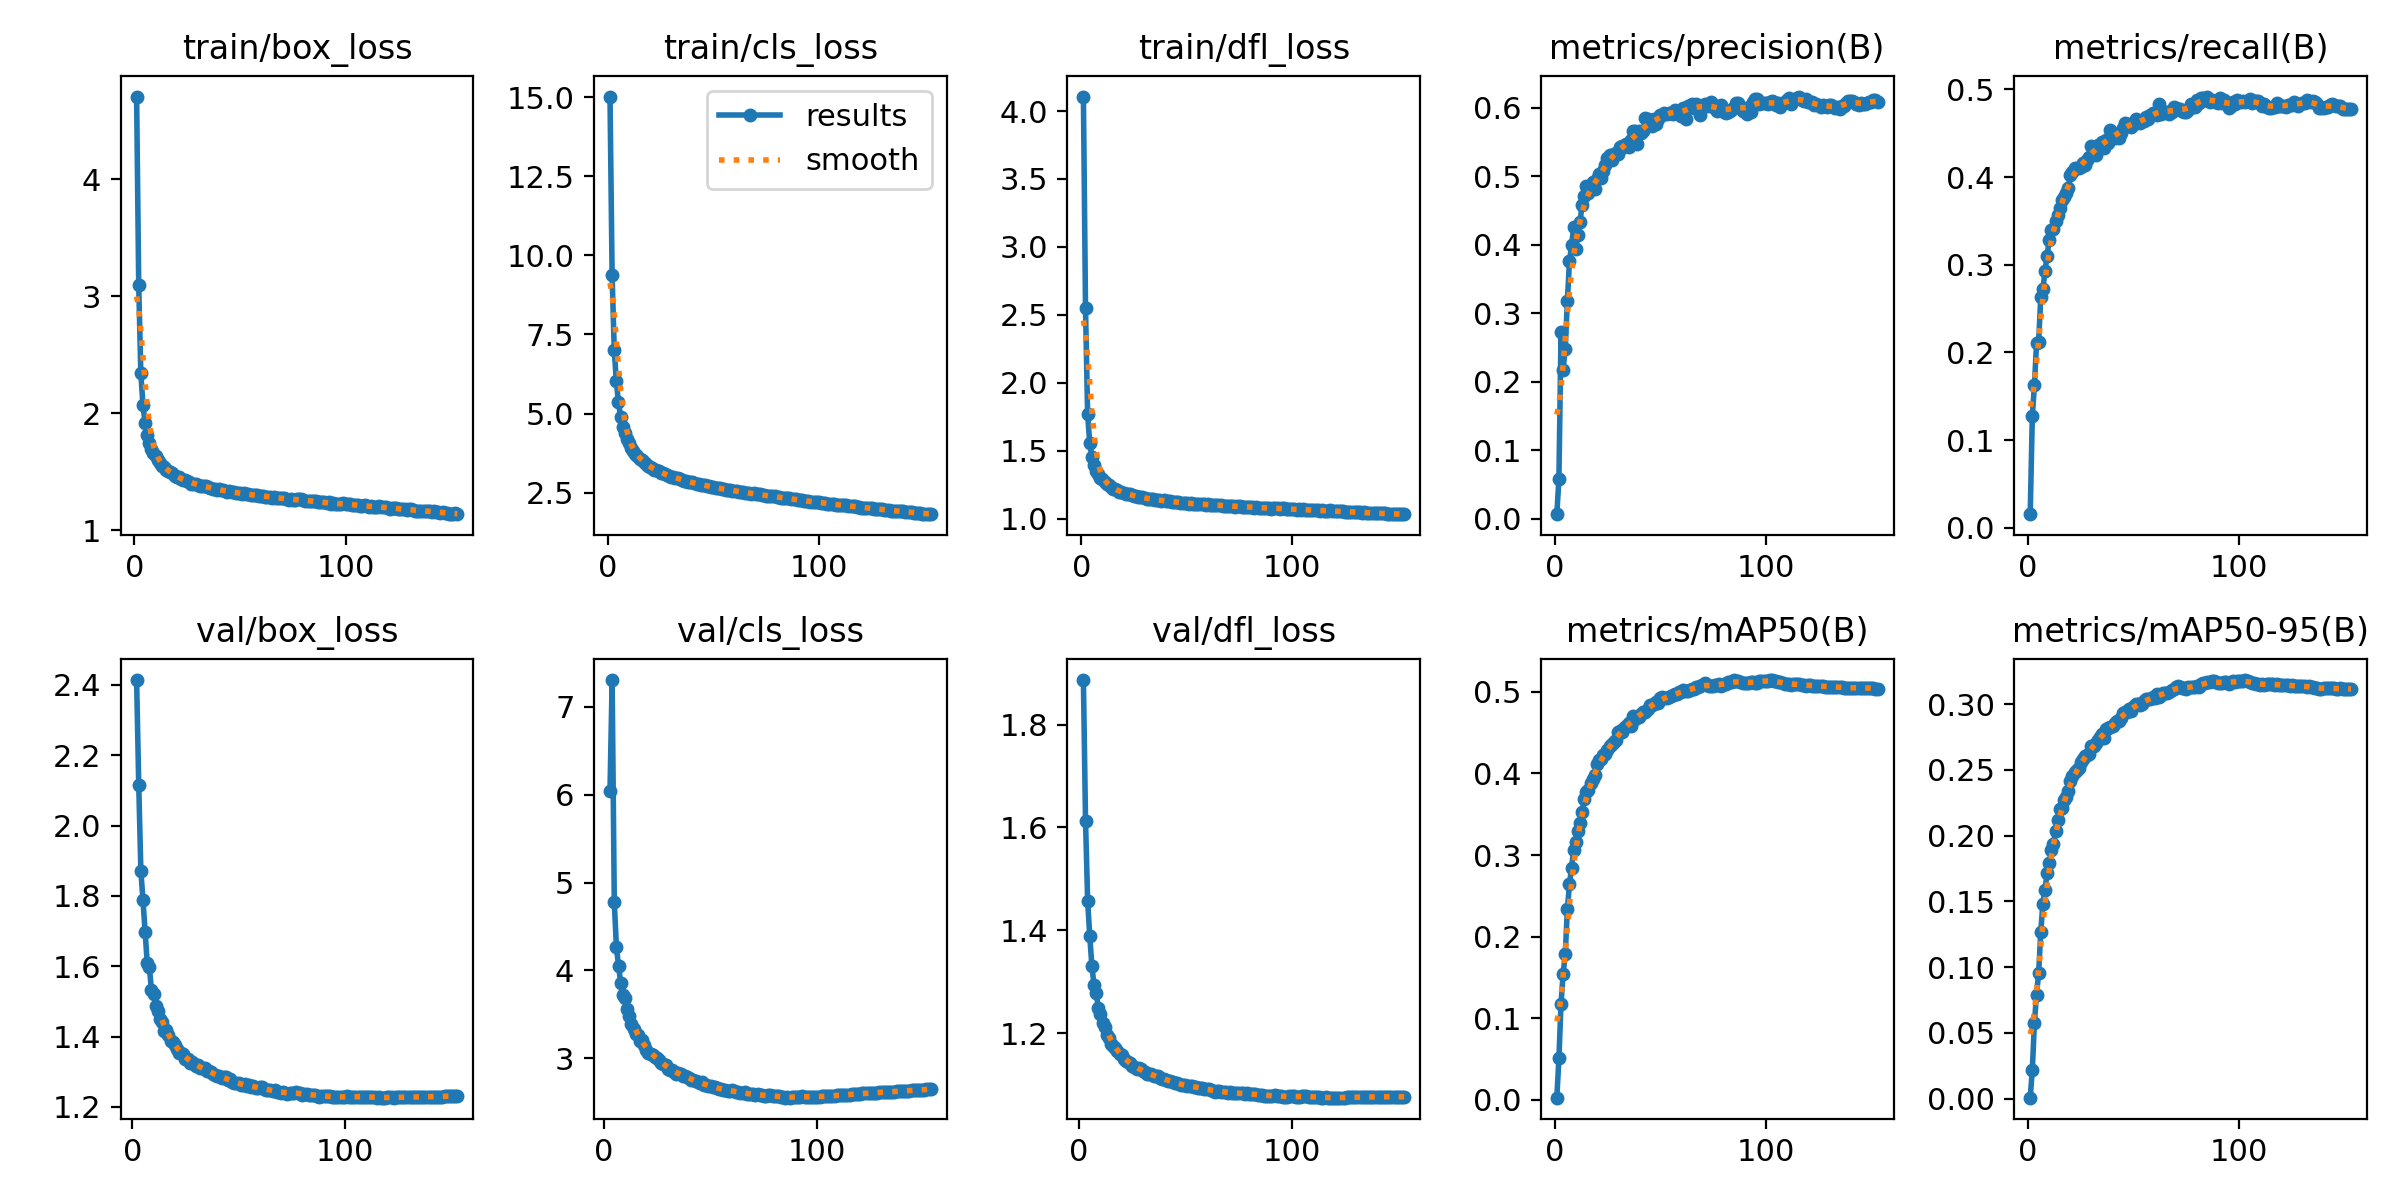

The file beside this chart, header and first rows:
epoch, time, train/box_loss, train/cls_loss, train/dfl_loss, metrics/precision(B), metrics/recall(B), metrics/mAP50(B), metrics/mAP50-95(B), val/box_loss, val/cls_loss, val/dfl_loss, lr/pg0, lr/pg1, lr/pg2
1, 612, 4.708, 15.02, 4.107, 0.00684, 0.01541, 0.00262, 0.00071, nan, nan, nan, 0.07002, 0.003331, 0.003331
2, 1202, 3.093, 9.368, 2.548, 0.05806, 0.1274, 0.05083, 0.0218, 2.414, inf, 1.886, 0.03999, 0.006632, 0.006632
3, 1785, 2.342, 7.02, 1.767, 0.2721, 0.1624, 0.1179, 0.05774, 2.117, 6.047, 1.612, 0.00992, 0.009899, 0.009899
4, 2367, 2.073, 6.017, 1.557, 0.2175, 0.2102, 0.1547, 0.07911, 1.872, 7.305, 1.456, 0.009851, 0.009851, 0.009851
5, 2948, 1.918, 5.356, 1.457, 0.2484, 0.2122, 0.1782, 0.09546, 1.787, 4.776, 1.388, 0.009802, 0.009802, 0.009802
6, 3520, 1.819, 4.904, 1.394, 0.3174, 0.2628, 0.2335, 0.1268, 1.697, 4.266, 1.33, 0.009753, 0.009753, 0.009753
7, 4084, 1.748, 4.579, 1.354, 0.3757, 0.2719, 0.264, 0.1483, 1.61, 4.05, 1.293, 0.009703, 0.009703, 0.009703
8, 4651, 1.7, 4.375, 1.331, 0.3994, 0.2926, 0.2845, 0.1589, 1.597, 3.859, 1.278, 0.009654, 0.009654, 0.009654
9, 5223, 1.663, 4.199, 1.303, 0.4257, 0.3102, 0.306, 0.1712, 1.532, 3.715, 1.25, 0.009604, 0.009604, 0.009604
10, 5804, 1.636, 4.064, 1.289, 0.3938, 0.3284, 0.3165, 0.1793, 1.522, 3.681, 1.236, 0.009555, 0.009555, 0.009555
11, 6385, 1.6, 3.907, 1.269, 0.4143, 0.3392, 0.3299, 0.1888, 1.488, 3.565, 1.219, 0.009505, 0.009505, 0.009505
12, 6958, 1.572, 3.816, 1.256, 0.4334, 0.3412, 0.3398, 0.1939, 1.473, 3.48, 1.212, 0.009456, 0.009456, 0.009456
13, 7538, 1.55, 3.716, 1.245, 0.4583, 0.3499, 0.3529, 0.2037, 1.45, 3.395, 1.196, 0.009406, 0.009406, 0.009406
14, 8118, 1.538, 3.647, 1.231, 0.4715, 0.357, 0.3687, 0.2122, 1.441, 3.336, 1.191, 0.009357, 0.009357, 0.009357
15, 8700, 1.519, 3.567, 1.22, 0.4855, 0.3643, 0.3776, 0.2203, 1.416, 3.278, 1.178, 0.009307, 0.009307, 0.009307
16, 9281, 1.504, 3.519, 1.217, 0.4748, 0.3745, 0.38, 0.2211, 1.418, 3.263, 1.176, 0.009258, 0.009258, 0.009258
17, 9862, 1.498, 3.456, 1.208, 0.4805, 0.3772, 0.3888, 0.2273, 1.404, 3.197, 1.172, 0.009208, 0.009208, 0.009208
18, 10433, 1.487, 3.414, 1.199, 0.4918, 0.3817, 0.3931, 0.2291, 1.388, 3.206, 1.165, 0.009158, 0.009158, 0.009158
19, 11011, 1.466, 3.338, 1.197, 0.4819, 0.3875, 0.3977, 0.2343, 1.384, 3.149, 1.16, 0.009109, 0.009109, 0.009109
20, 11593, 1.453, 3.299, 1.19, 0.4954, 0.402, 0.4114, 0.2412, 1.376, 3.094, 1.156, 0.009059, 0.009059, 0.009059
21, 12170, 1.453, 3.269, 1.18, 0.5031, 0.4063, 0.4159, 0.245, 1.364, 3.065, 1.149, 0.00901, 0.00901, 0.00901
22, 12757, 1.441, 3.225, 1.181, 0.498, 0.4099, 0.4182, 0.248, 1.353, 3.054, 1.146, 0.00896, 0.00896, 0.00896
23, 13354, 1.43, 3.204, 1.18, 0.5079, 0.41, 0.4225, 0.25, 1.354, 3.04, 1.145, 0.008911, 0.008911, 0.008911
24, 13948, 1.43, 3.185, 1.172, 0.516, 0.4106, 0.4239, 0.2511, 1.351, 3.011, 1.142, 0.008861, 0.008861, 0.008861
25, 14548, 1.421, 3.131, 1.167, 0.5268, 0.412, 0.4286, 0.2557, 1.338, 3.001, 1.137, 0.008812, 0.008812, 0.008812
26, 15148, 1.416, 3.119, 1.166, 0.5302, 0.4164, 0.4331, 0.2585, 1.335, 2.982, 1.135, 0.008762, 0.008762, 0.008762
27, 15741, 1.4, 3.08, 1.162, 0.5229, 0.4141, 0.4355, 0.2607, 1.326, 2.949, 1.131, 0.008713, 0.008713, 0.008713
28, 16349, 1.4, 3.048, 1.157, 0.5327, 0.4192, 0.4387, 0.2614, 1.328, 2.931, 1.132, 0.008663, 0.008663, 0.008663
29, 16958, 1.397, 3.029, 1.156, 0.5335, 0.4234, 0.4413, 0.2623, 1.323, 2.921, 1.13, 0.008614, 0.008614, 0.008614
30, 17572, 1.39, 3.006, 1.151, 0.5323, 0.4354, 0.4507, 0.2681, 1.317, 2.882, 1.126, 0.008564, 0.008564, 0.008564
31, 18171, 1.383, 2.995, 1.148, 0.5424, 0.432, 0.4525, 0.2679, 1.319, 2.869, 1.125, 0.008515, 0.008515, 0.008515
32, 18782, 1.376, 2.958, 1.145, 0.5444, 0.4252, 0.451, 0.2706, 1.31, 2.87, 1.12, 0.008466, 0.008466, 0.008466
33, 19381, 1.377, 2.953, 1.145, 0.5428, 0.4371, 0.4561, 0.2727, 1.31, 2.843, 1.12, 0.008416, 0.008416, 0.008416
34, 19984, 1.38, 2.938, 1.147, 0.5467, 0.4372, 0.458, 0.2747, 1.31, 2.827, 1.12, 0.008367, 0.008367, 0.008367
35, 20589, 1.371, 2.911, 1.141, 0.5428, 0.4398, 0.4619, 0.2771, 1.303, 2.834, 1.117, 0.008317, 0.008317, 0.008317
36, 21185, 1.359, 2.877, 1.136, 0.5532, 0.4333, 0.4577, 0.2743, 1.302, 2.821, 1.117, 0.008268, 0.008268, 0.008268
37, 21797, 1.356, 2.858, 1.136, 0.5657, 0.4422, 0.47, 0.2812, 1.299, 2.803, 1.116, 0.008218, 0.008218, 0.008218
38, 22395, 1.355, 2.848, 1.134, 0.5665, 0.4392, 0.4672, 0.2816, 1.293, 2.8, 1.112, 0.008169, 0.008169, 0.008169
39, 22999, 1.347, 2.836, 1.135, 0.5468, 0.4543, 0.4692, 0.2827, 1.292, 2.785, 1.111, 0.008119, 0.008119, 0.008119
40, 23608, 1.35, 2.825, 1.131, 0.5658, 0.4454, 0.4695, 0.2837, 1.289, 2.774, 1.111, 0.00807, 0.00807, 0.00807
41, 24221, 1.345, 2.794, 1.131, 0.5623, 0.4451, 0.4727, 0.2856, 1.288, 2.752, 1.11, 0.00802, 0.00802, 0.00802
42, 24822, 1.341, 2.779, 1.128, 0.5662, 0.4492, 0.4754, 0.2869, 1.281, 2.758, 1.107, 0.007971, 0.007971, 0.007971
43, 25429, 1.338, 2.775, 1.126, 0.5842, 0.445, 0.4748, 0.2871, 1.286, 2.743, 1.108, 0.007921, 0.007921, 0.007921
44, 26043, 1.331, 2.747, 1.123, 0.5834, 0.45, 0.4795, 0.2899, 1.284, 2.731, 1.106, 0.007872, 0.007872, 0.007872
45, 26611, 1.332, 2.753, 1.124, 0.5775, 0.456, 0.4834, 0.2933, 1.278, 2.724, 1.103, 0.007822, 0.007822, 0.007822
46, 27182, 1.331, 2.727, 1.121, 0.5726, 0.4622, 0.4839, 0.2942, 1.278, 2.725, 1.103, 0.007772, 0.007772, 0.007772
47, 27760, 1.325, 2.709, 1.119, 0.5831, 0.4592, 0.4855, 0.2937, 1.272, 2.699, 1.102, 0.007723, 0.007723, 0.007723
48, 28330, 1.321, 2.696, 1.119, 0.576, 0.4611, 0.4873, 0.2966, 1.268, 2.7, 1.099, 0.007673, 0.007673, 0.007673
49, 28909, 1.319, 2.687, 1.113, 0.5826, 0.4567, 0.4862, 0.2949, 1.268, 2.684, 1.099, 0.007624, 0.007624, 0.007624
50, 29481, 1.324, 2.692, 1.117, 0.589, 0.4612, 0.4926, 0.2989, 1.268, 2.689, 1.099, 0.007574, 0.007574, 0.007574
51, 30053, 1.314, 2.648, 1.111, 0.5887, 0.4664, 0.4936, 0.3004, 1.264, 2.67, 1.096, 0.007525, 0.007525, 0.007525
52, 30636, 1.315, 2.655, 1.113, 0.5926, 0.4628, 0.4926, 0.2999, 1.264, 2.67, 1.097, 0.007476, 0.007476, 0.007476
53, 31220, 1.308, 2.637, 1.112, 0.591, 0.4616, 0.4925, 0.2993, 1.264, 2.667, 1.097, 0.007426, 0.007426, 0.007426
54, 31804, 1.308, 2.622, 1.108, 0.5922, 0.4635, 0.494, 0.3003, 1.261, 2.648, 1.095, 0.007377, 0.007377, 0.007377
55, 32387, 1.303, 2.605, 1.105, 0.5926, 0.4638, 0.4944, 0.3021, 1.263, 2.654, 1.096, 0.007327, 0.007327, 0.007327
56, 32971, 1.301, 2.589, 1.11, 0.5904, 0.4689, 0.4959, 0.3041, 1.256, 2.645, 1.093, 0.007278, 0.007278, 0.007278
57, 33543, 1.303, 2.596, 1.109, 0.5971, 0.4661, 0.498, 0.3042, 1.259, 2.639, 1.094, 0.007228, 0.007228, 0.007228
58, 34122, 1.305, 2.593, 1.106, 0.5936, 0.4703, 0.498, 0.304, 1.255, 2.633, 1.093, 0.007178, 0.007178, 0.007178
59, 34695, 1.293, 2.559, 1.104, 0.5944, 0.4729, 0.4994, 0.3055, 1.254, 2.63, 1.091, 0.007129, 0.007129, 0.007129
60, 35280, 1.297, 2.562, 1.106, 0.5879, 0.4734, 0.4994, 0.3048, 1.257, 2.636, 1.091, 0.007079, 0.007079, 0.007079
... 93 more rows
